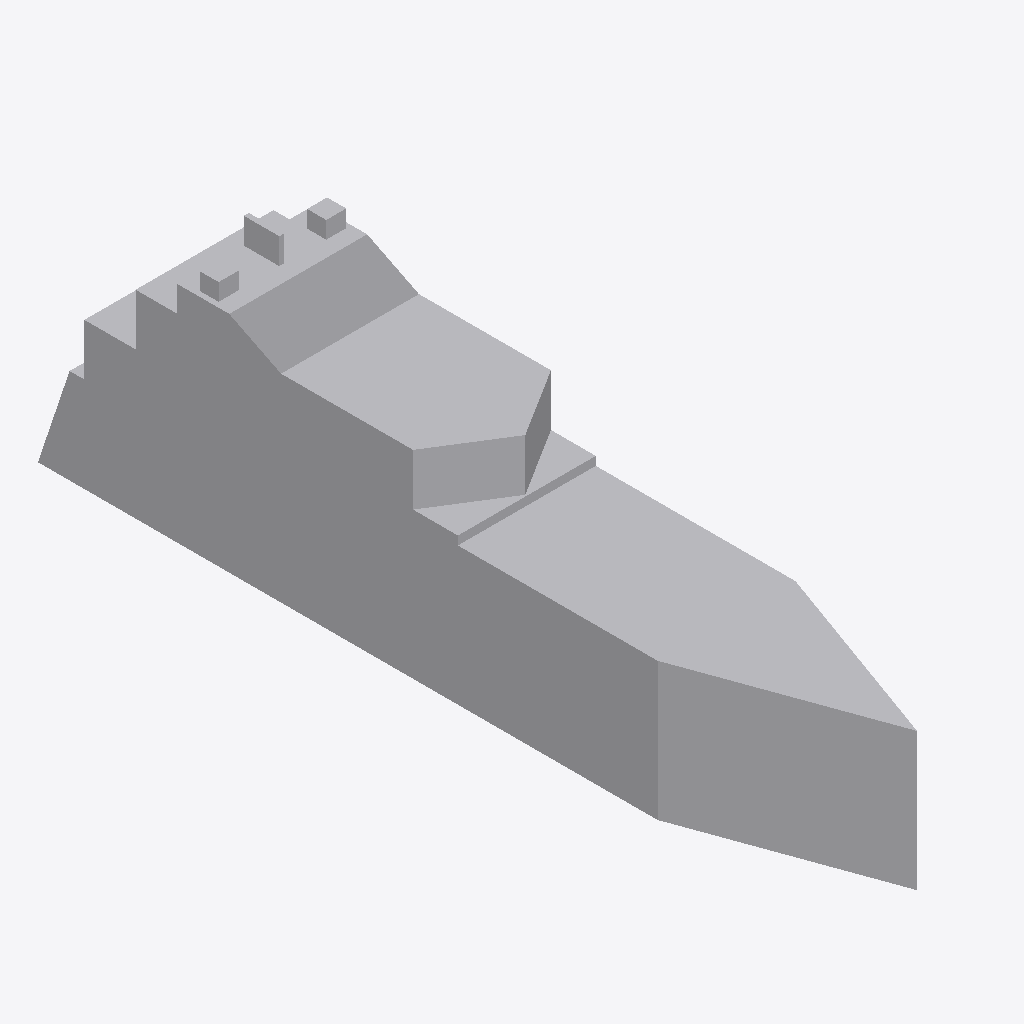
Isometric view of an IFC building model (IFC-SPF (STEP), schema IFC2X3, length unit metre), seen from the south-west, elements coloured by IFC class: 1 other element (light grey).
Extent 8.0 m × 47.0 m × 14.5 m (x, y, z). Elements (1): 1 IfcBuildingElementPart.

HEADER;
FILE_DESCRIPTION(('IFC 2x3 Building Model'),'2;1');
FILE_NAME('','',(''),(''),'','','');
FILE_SCHEMA(('IFC2X3'));
ENDSEC;
DATA;
#301=IFCPROJECT('1cgbY0FEDE$R$zyaiDiUM8',$,'APBCN-LOG-TRA-BarcoCargaPasaje_Yate_Tipo 1_LOD1',$,$,$,$,(#18,#302),#303);
#1=IFCSITE('3fqmQF9P11oRWD5iFwFkUd',$,'APBCN-LOG-TRA-BarcoCargaPasaje_Yate_Tipo 1_LOD1',$,'',#8,$,$,.ELEMENT.,$,$,$,$,$);
#13=IFCBUILDINGELEMENTPART('2aDlvpeTH959qXDTr$LTy0',$,'APBCN-LOG-TRA-BarcoCargaPasaje_Yate_Tipo 1_LOD1',$,'',#14,#15,$);
ENDSEC;
